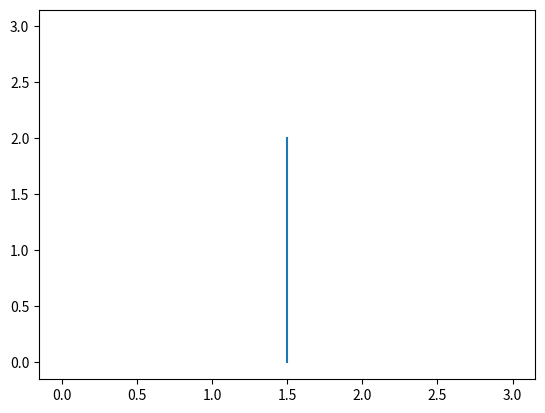

This chart was generated by the following Python code:
from matplotlib.backend_bases import MouseButton
import matplotlib.pyplot as plt
import numpy as np
import matplotlib

fig, ax = plt.subplots()

def setUp():
    ax.plot([0, 1, 3], [0, 1, 3], color="white")

def update():
    plt.cla()

    setUp()
    ax.plot(xSegment, ySegment)
    plt.show()

setUp()




xSegment = [1.5, 1.5]
ySegment = [0, 2]
ax.plot(xSegment, ySegment)

def withinBounds(xPosition, yPositon):
    if xPosition > 2.99999:
        xPosition = 2.99999
    elif xPosition <.00001:
        xPosition = .00001

    if yPositon > 2.99999:
        yPositon = 2.99999
    elif yPositon < .00001:
        yPositon = .00001

    return xPosition, yPositon



def on_move(data):
    if data.xdata is not None:
        xdata=data.xdata
    if data.ydata is not None:
        ydata=data.ydata

    xSegment[1], ySegment[1] = withinBounds(xdata, ydata)
    update()


binding_id = plt.connect('motion_notify_event', on_move)
plt.show()